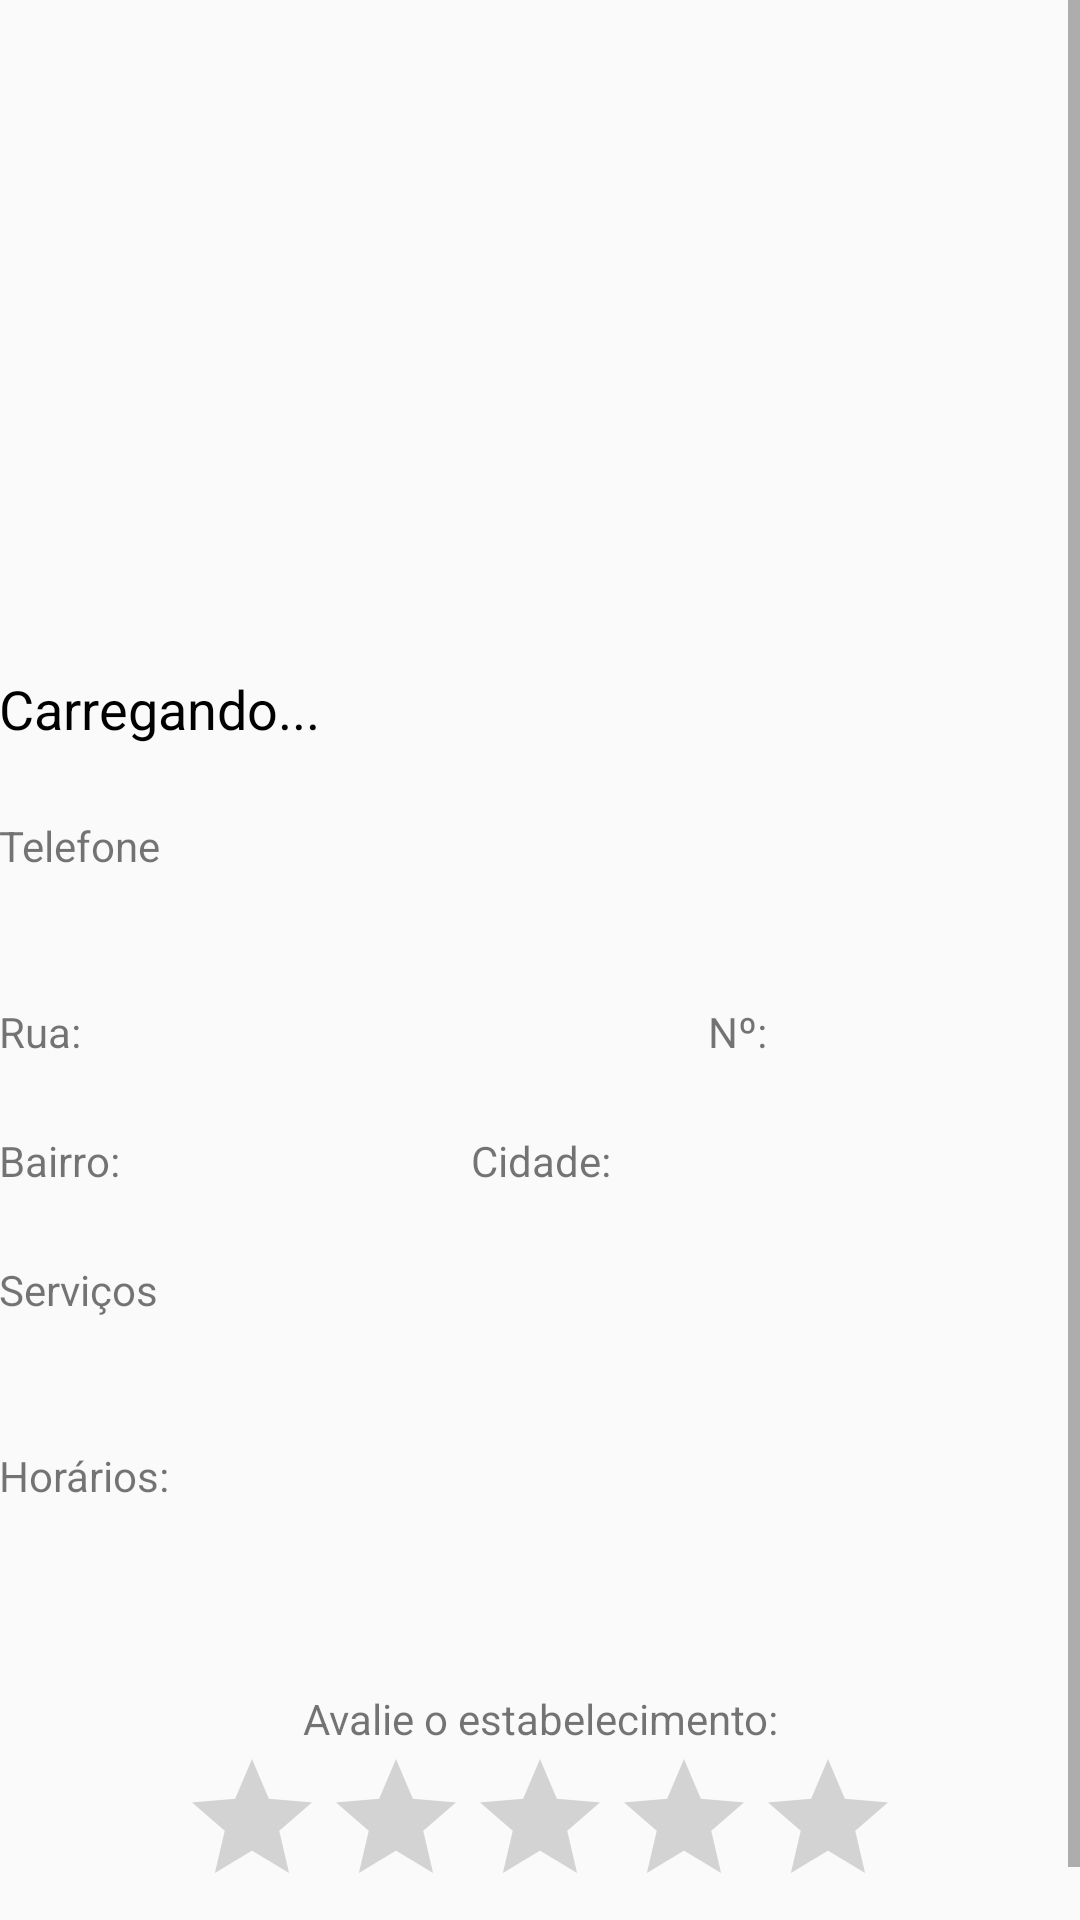

Android layout source for this screen:
<!-- AndroidManifest.xml: application theme AppTheme -->
<!-- res/layout/activity_detalhe.xml -->
<?xml version="1.0" encoding="utf-8"?>
<ScrollView xmlns:android="http://schemas.android.com/apk/res/android"
    xmlns:tools="http://schemas.android.com/tools"
    android:layout_width="match_parent"
    android:layout_height="match_parent">

    <RelativeLayout
        android:layout_width="match_parent"
        android:layout_height="wrap_content">

        <ImageView
            android:id="@+id/imagem_estabelecimento_detalhe"
            android:layout_width="match_parent"
            android:layout_height="200sp"
            android:layout_marginBottom="24dp" />

        <LinearLayout
            android:layout_below="@id/imagem_estabelecimento_detalhe"
            android:id="@+id/activity_detalhe"
            android:layout_width="match_parent"
            android:layout_height="match_parent"
            android:orientation="vertical"
            android:paddingBottom="@dimen/activity_vertical_margin"
            android:paddingLeft="@dimen/activity_horizontal_margin"
            android:paddingRight="@dimen/activity_horizontal_margin"
            android:paddingTop="@dimen/activity_vertical_margin"
            tools:context="com.example.patinho.logoali.ActivityDetalhe">


            <TextView
                android:id="@+id/nome_estabelecimento_detalhe"
                android:layout_width="match_parent"
                android:layout_height="wrap_content"
                android:layout_marginBottom="24dp"
                android:text="Carregando..."
                android:textColor="#000000"
                android:textSize="18sp" />

            <TextView
                android:layout_width="match_parent"
                android:layout_height="wrap_content"
                android:text="Telefone" />

            <TextView
                android:id="@+id/telefone_estabelecimento_detalhe"
                android:layout_width="match_parent"
                android:layout_height="wrap_content"
                android:layout_marginBottom="24dp"
                android:textColor="#000000" />

            <LinearLayout
                android:layout_width="match_parent"
                android:layout_height="wrap_content"
                android:layout_marginBottom="24dp"
                android:orientation="horizontal">

                <TextView
                    android:id="@+id/textView"
                    android:layout_width="wrap_content"
                    android:layout_height="wrap_content"
                    android:layout_weight="1"
                    android:text="Rua:" />

                <TextView
                    android:id="@+id/rua_estabelecimento_detalhe"
                    android:layout_width="0dp"
                    android:layout_height="wrap_content"
                    android:layout_weight="3"
                    android:textColor="#000000" />

                <TextView
                    android:id="@+id/textView2"
                    android:layout_width="wrap_content"
                    android:layout_height="wrap_content"
                    android:layout_weight="1"
                    android:text="Nº:" />

                <TextView
                    android:id="@+id/numero_estabelecimento_detalhe"
                    android:layout_width="0dp"
                    android:layout_height="wrap_content"
                    android:layout_weight="1"
                    android:textColor="#000000" />
            </LinearLayout>

            <LinearLayout
                android:layout_width="match_parent"
                android:layout_height="wrap_content"
                android:layout_marginBottom="24dp"
                android:orientation="horizontal">

                <TextView
                    android:id="@+id/textView3"
                    android:layout_width="wrap_content"
                    android:layout_height="wrap_content"
                    android:layout_weight="1"
                    android:text="Bairro:" />

                <TextView
                    android:id="@+id/bairro_estabelecimento_detalhe"
                    android:layout_width="0dp"
                    android:layout_height="wrap_content"
                    android:layout_weight="2"
                    android:textColor="#000000" />

                <TextView
                    android:id="@+id/textView4"
                    android:layout_width="wrap_content"
                    android:layout_height="wrap_content"
                    android:layout_weight="1"
                    android:text="Cidade:" />

                <TextView
                    android:id="@+id/cidade_estabelecimento_detalhe"
                    android:layout_width="0dp"
                    android:layout_height="wrap_content"
                    android:layout_weight="3"
                    android:textColor="#000000" />

            </LinearLayout>

            <TextView
                android:id="@+id/textView5"
                android:layout_width="match_parent"
                android:layout_height="wrap_content"
                android:layout_weight="1"
                android:text="Serviços" />

            <TextView
                android:id="@+id/serviços_estabelecimento_detalhe"
                android:layout_width="match_parent"
                android:layout_height="wrap_content"
                android:layout_marginBottom="24dp"
                android:textColor="#000000" />

            <TextView
                android:id="@+id/textView6"
                android:layout_width="match_parent"
                android:layout_height="wrap_content"
                android:text="Horários:" />

            <TextView
                android:id="@+id/horario_estabelecimento_detalhe"
                android:layout_width="match_parent"
                android:layout_height="wrap_content"
                android:textColor="#000000" />

            <TextView
                android:id="@+id/dias_estabelecimento_detalhe"
                android:layout_width="match_parent"
                android:layout_height="wrap_content"
                android:layout_marginBottom="24dp" />

            <TextView
                android:id="@+id/textView7"
                android:layout_width="match_parent"
                android:layout_height="wrap_content"
                android:text="Avalie o estabelecimento:"
                android:textAlignment="center" />

            <RatingBar
                android:id="@+id/rating_bar_detalhe"
                android:layout_width="wrap_content"
                android:layout_height="wrap_content"
                android:layout_gravity="center_horizontal"
                android:max="10"
                android:numStars="5" />

            <TextView
                android:id="@+id/textViewNotaMedia"
                android:layout_width="match_parent"
                android:layout_height="wrap_content"
                android:text="Média: carregando..."
                android:textAlignment="center" />

        </LinearLayout>

    </RelativeLayout>


</ScrollView>
<!-- resources referenced by this layout -->
<resources>
  <style name="AppTheme" parent="Theme.AppCompat.Light.DarkActionBar">
          
          <item name="colorPrimary">@color/colorPrimary</item>
          <item name="colorPrimaryDark">@color/colorPrimaryDark</item>
          <item name="colorAccent">@color/colorAccent</item>
      </style>
  <!-- not gathered from this repository: default colours our renderer supplied (Android Studio template values) -->
  <color name="colorPrimary">#FF6200EE</color>
  <color name="colorPrimaryDark">#FF3700B3</color>
  <color name="colorAccent">#FF03DAC5</color>
</resources>
